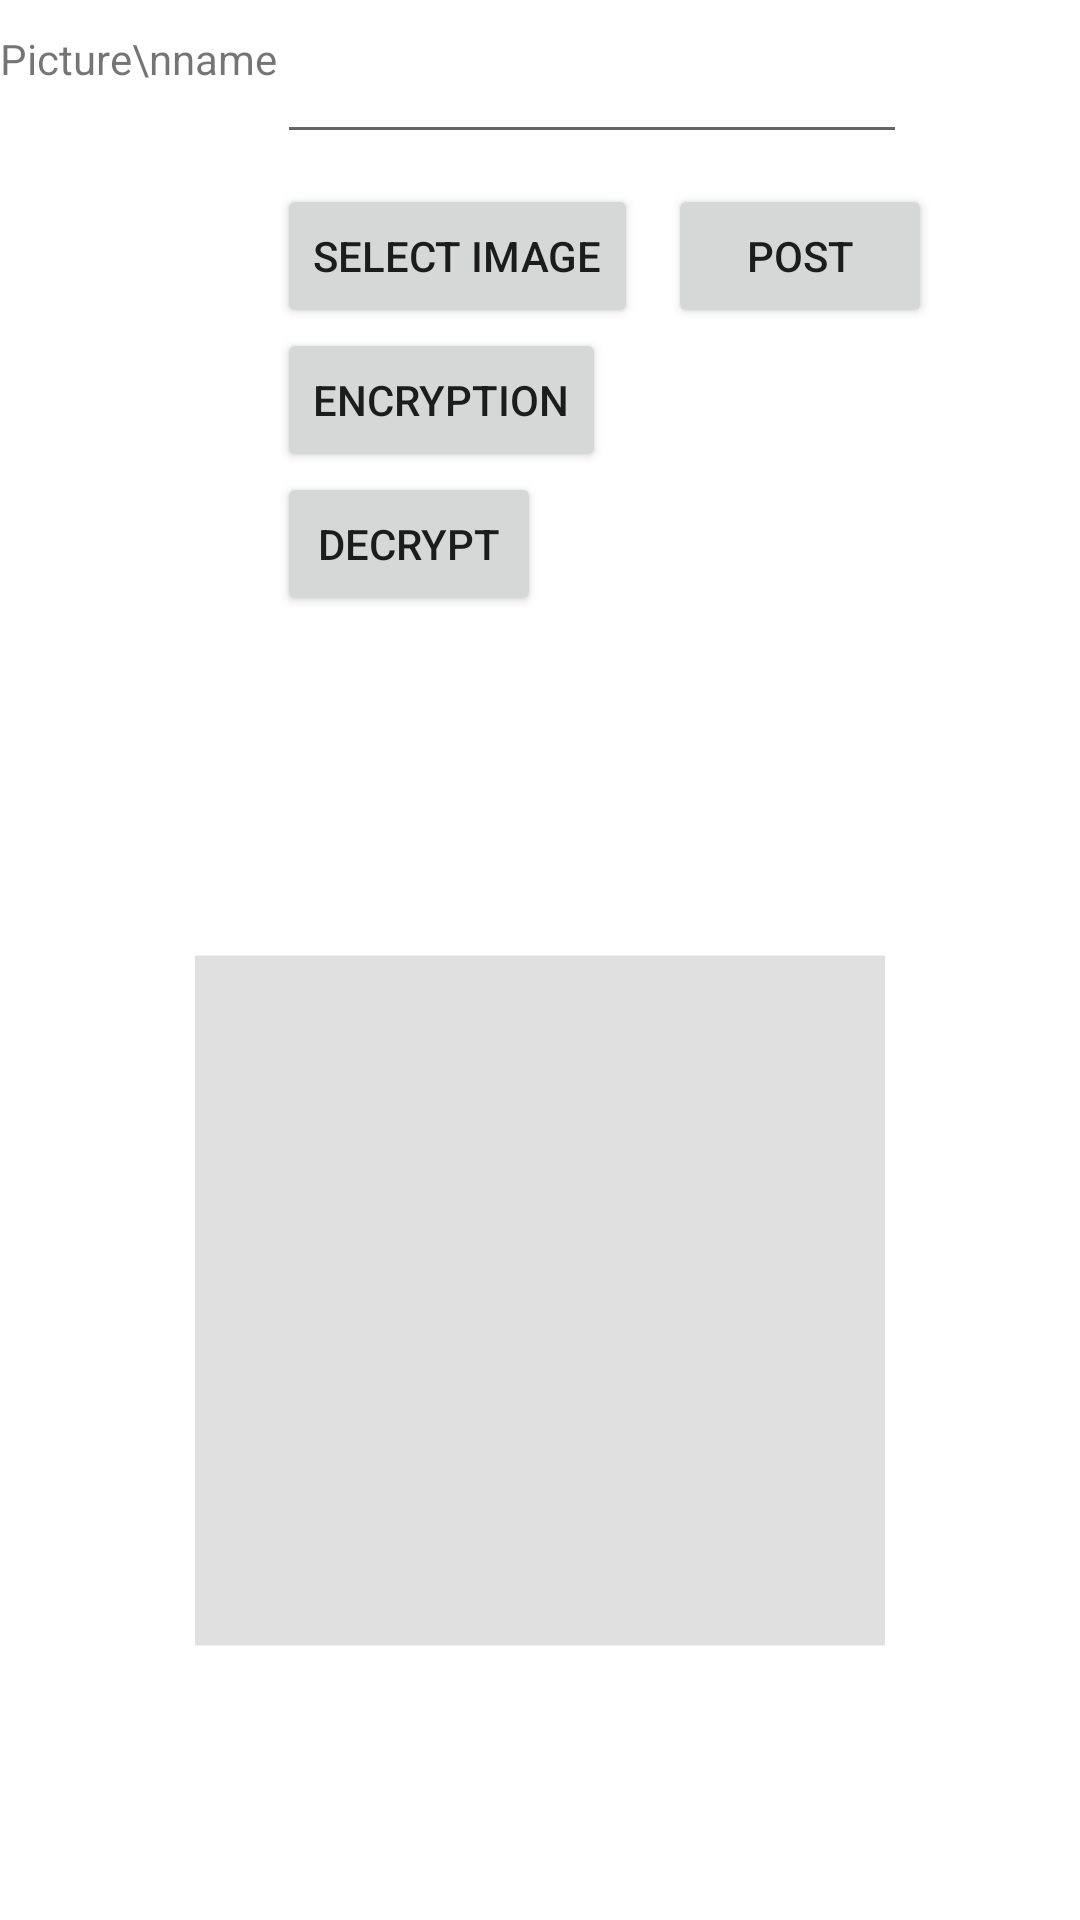

Write the Android layout XML for this screen, with the resource values it uses.
<!-- AndroidManifest.xml: application theme Theme.Project -->
<!-- res/layout/activity_image2.xml -->
<?xml version="1.0" encoding="utf-8"?>
<androidx.constraintlayout.widget.ConstraintLayout xmlns:android="http://schemas.android.com/apk/res/android"
    xmlns:app="http://schemas.android.com/apk/res-auto"
    xmlns:tools="http://schemas.android.com/tools"
    android:layout_width="match_parent"
    android:layout_height="match_parent"
    tools:context=".image_2">

    <Button
        android:id="@+id/decryption"
        android:layout_width="wrap_content"
        android:layout_height="wrap_content"
        android:onClick="decrypt"
        android:text="decrypt"
        app:layout_constraintStart_toStartOf="@+id/encryption"
        app:layout_constraintTop_toBottomOf="@+id/encryption" />

    <TextView
        android:id="@+id/textView"
        android:layout_width="wrap_content"
        android:layout_height="wrap_content"
        android:layout_marginTop="10dp"
        android:text="Picture\nname"
        app:layout_constraintStart_toStartOf="parent"
        app:layout_constraintTop_toTopOf="parent" />

    <Button
        android:id="@+id/select_image"
        android:layout_width="wrap_content"
        android:layout_height="wrap_content"
        android:layout_marginTop="10dp"
        android:onClick="image"
        android:text="Select image"
        app:layout_constraintStart_toEndOf="@+id/textView"
        app:layout_constraintTop_toBottomOf="@+id/text_name" />

    <Button
        android:id="@+id/encryption"
        android:layout_width="wrap_content"
        android:layout_height="wrap_content"
        android:onClick="encryption"
        android:text="encryption"
        app:layout_constraintStart_toStartOf="@+id/select_image"
        app:layout_constraintTop_toBottomOf="@+id/select_image" />

    <Button
        android:id="@+id/post"
        android:layout_width="wrap_content"
        android:layout_height="wrap_content"
        android:layout_marginStart="10dp"
        android:onClick="post"
        android:text="post"
        app:layout_constraintStart_toEndOf="@+id/select_image"
        app:layout_constraintTop_toTopOf="@+id/select_image" />

    <EditText
        android:id="@+id/text_name"
        android:layout_width="wrap_content"
        android:layout_height="wrap_content"
        android:ems="10"
        android:inputType="textPersonName"
        android:maxLength="9"
        app:layout_constraintStart_toEndOf="@+id/textView"
        app:layout_constraintTop_toTopOf="@+id/textView"
        tools:ignore="TouchTargetSizeCheck,SpeakableTextPresentCheck" />

    <ImageView
        android:id="@+id/imageView"
        android:layout_width="230dp"
        android:layout_height="413dp"
        app:layout_constraintBottom_toBottomOf="parent"
        app:layout_constraintEnd_toEndOf="parent"
        app:layout_constraintHorizontal_bias="0.5"
        app:layout_constraintStart_toStartOf="parent"
        app:srcCompat="?attr/dividerHorizontal" />

</androidx.constraintlayout.widget.ConstraintLayout>
<!-- resources referenced by this layout -->
<resources>
  <style name="Theme.Project" parent="Theme.MaterialComponents.DayNight.DarkActionBar">
          
          <item name="colorPrimary">#1E4960</item>
          <item name="colorPrimaryVariant">#000000</item>
          <item name="colorOnPrimary">@color/white</item>
          
          <item name="colorSecondary">@color/teal_200</item>
          <item name="colorSecondaryVariant">@color/teal_700</item>
          <item name="colorOnSecondary">@color/black</item>
          
          <item name="android:statusBarColor">?attr/colorPrimaryVariant</item>
          
      </style>
  <!-- not gathered from this repository: default colours our renderer supplied (Android Studio template values) -->
  <color name="teal_200">#FF03DAC5</color>
  <color name="teal_700">#FF018786</color>
  <color name="black">#FF000000</color>
  <color name="white">#FFFFFFFF</color>
</resources>
